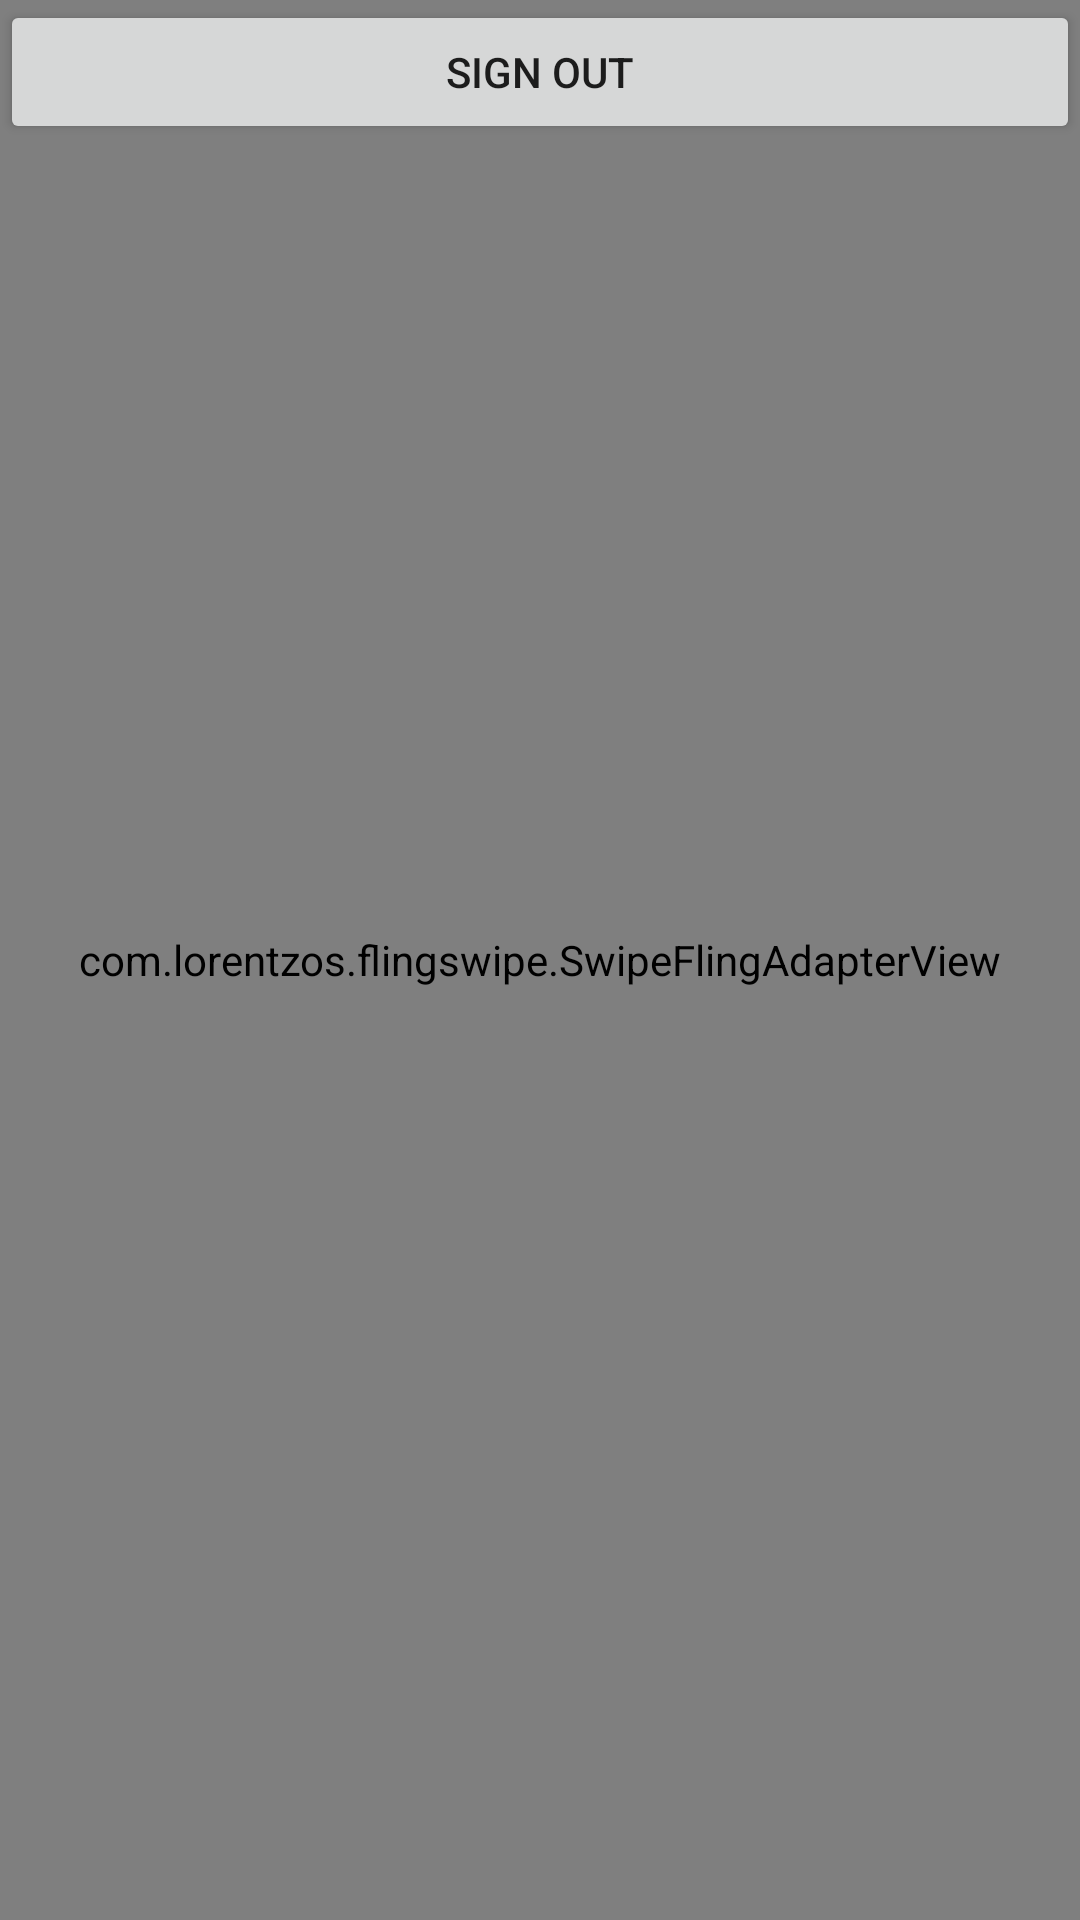

Produce the Android XML layout that renders to this screen, including the resource entries it uses.
<!-- AndroidManifest.xml: application theme AppTheme -->
<!-- res/layout/activity_main.xml -->
<?xml version="1.0" encoding="utf-8"?>
<android.support.constraint.ConstraintLayout xmlns:android="http://schemas.android.com/apk/res/android"
    xmlns:app="http://schemas.android.com/apk/res-auto"
    xmlns:tools="http://schemas.android.com/tools"
    android:layout_width="match_parent"
    android:layout_height="match_parent"
    tools:context=".MainActivity">

    <Button
        android:layout_width="match_parent"
        android:layout_height="wrap_content"
        android:text="Sign Out"
        android:onClick="logoutUser"/>

    <com.lorentzos.flingswipe.SwipeFlingAdapterView
        android:id="@+id/frame"
        android:background="#ffeee9e2"
        android:layout_width="match_parent"
        android:layout_height="match_parent"
        app:rotation_degrees="15.5"
        tools:context=".MyActivity" />


</android.support.constraint.ConstraintLayout>
<!-- resources referenced by this layout -->
<resources>
  <style name="AppTheme" parent="Theme.AppCompat.Light.DarkActionBar">
          
          <item name="colorPrimary">@color/colorPrimary</item>
          <item name="colorPrimaryDark">@color/colorPrimaryDark</item>
          <item name="colorAccent">@color/colorAccent</item>
      </style>
  <!-- not gathered from this repository: default colours our renderer supplied (Android Studio template values) -->
  <color name="colorPrimary">#FF6200EE</color>
  <color name="colorPrimaryDark">#FF3700B3</color>
  <color name="colorAccent">#FF03DAC5</color>
</resources>
